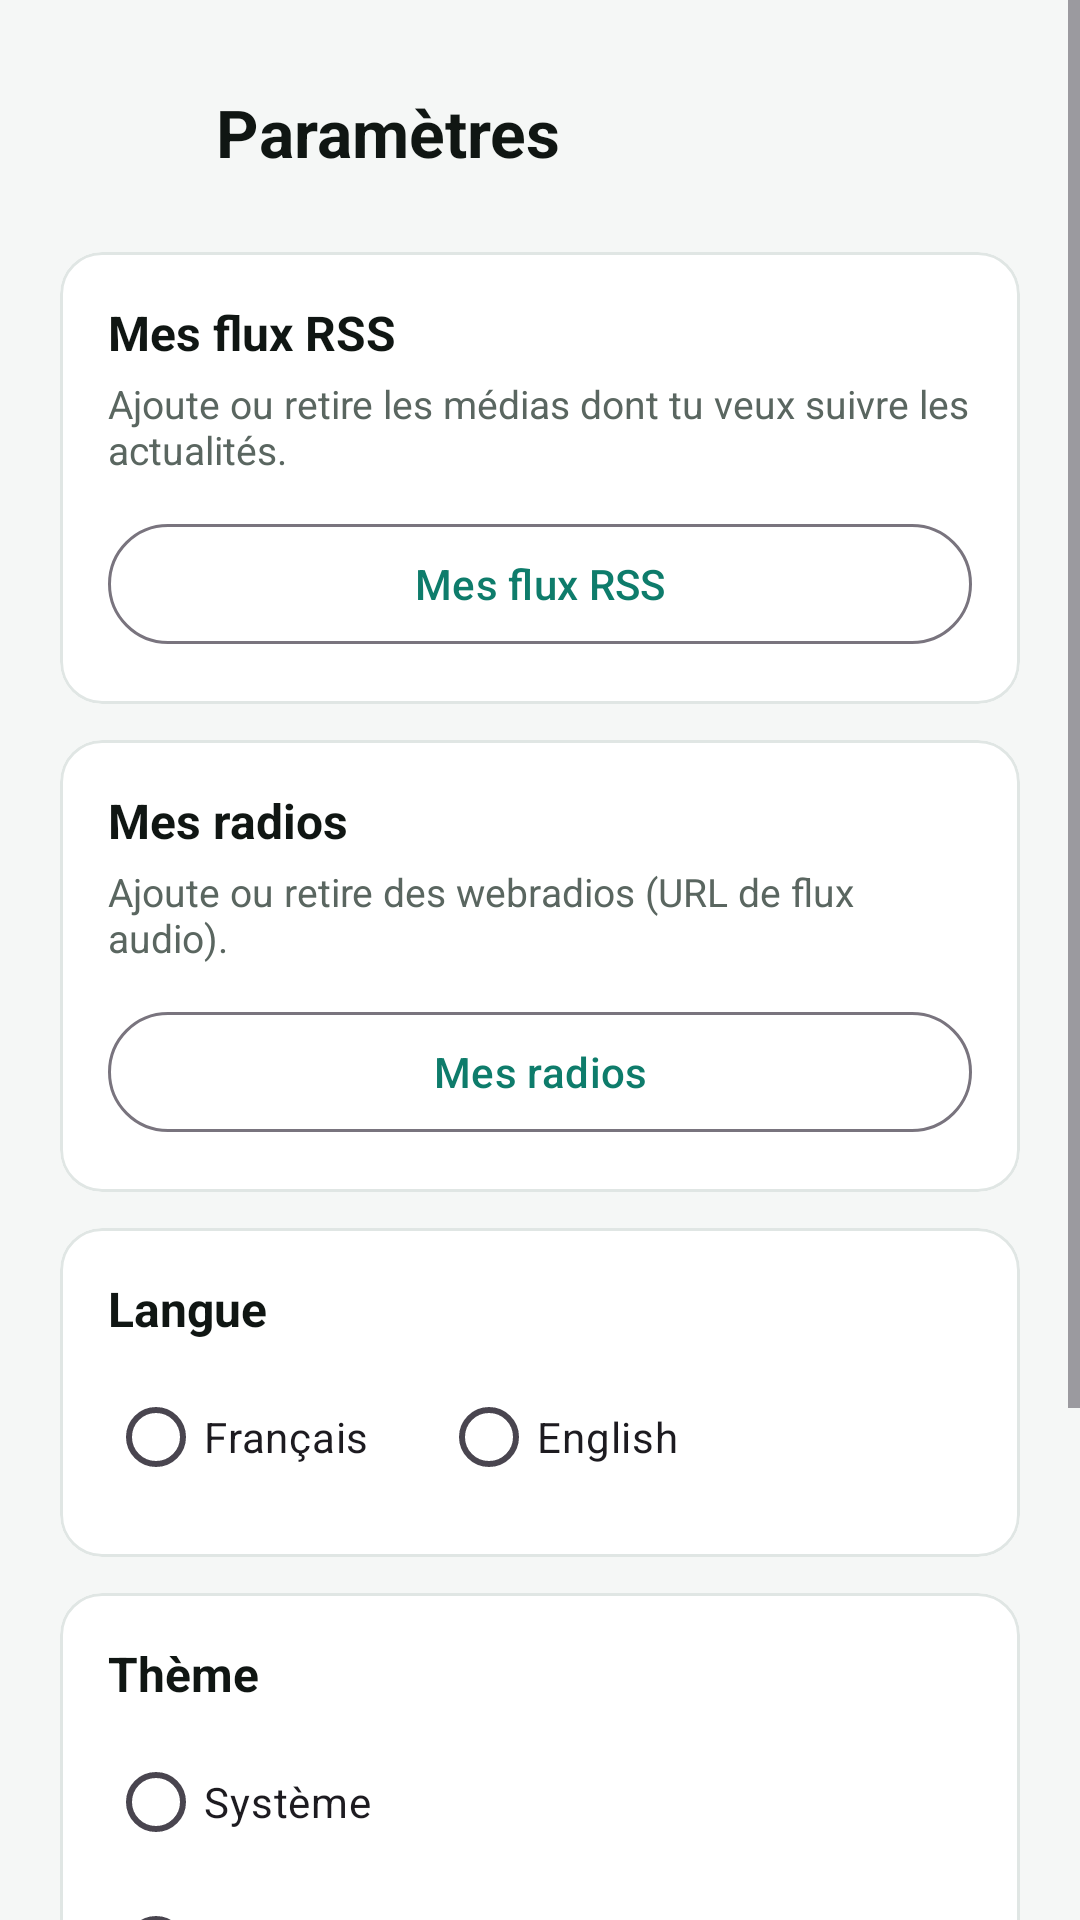

The Android layout XML behind this screen, and the referenced resources:
<!-- AndroidManifest.xml: application theme Theme.NewsPerso -->
<!-- res/layout/activity_settings.xml -->
<?xml version="1.0" encoding="utf-8"?>
<ScrollView xmlns:android="http://schemas.android.com/apk/res/android"
    xmlns:app="http://schemas.android.com/apk/res-auto"
    android:layout_width="match_parent"
    android:layout_height="match_parent"
    android:background="@color/np_bg"
    android:fitsSystemWindows="true">

    <LinearLayout
        android:layout_width="match_parent"
        android:layout_height="wrap_content"
        android:orientation="vertical"
        android:padding="20dp">

        <LinearLayout
            android:layout_width="match_parent"
            android:layout_height="wrap_content"
            android:gravity="center_vertical"
            android:orientation="horizontal">

            <ImageButton
                android:id="@+id/btnBack"
                style="@style/Widget.Material3.Button.IconButton"
                android:layout_width="48dp"
                android:layout_height="48dp"
                android:contentDescription="@string/action_cancel"
                android:src="@drawable/ic_back"
                app:tint="@color/np_text_secondary" />

            <TextView
                android:layout_width="wrap_content"
                android:layout_height="wrap_content"
                android:layout_marginStart="4dp"
                android:text="@string/menu_settings"
                android:textColor="@color/np_text_primary"
                android:textSize="22sp"
                android:textStyle="bold" />
        </LinearLayout>

        <com.google.android.material.card.MaterialCardView
            android:layout_width="match_parent"
            android:layout_height="wrap_content"
            android:layout_marginTop="16dp"
            app:cardBackgroundColor="@color/np_card"
            app:cardCornerRadius="14dp"
            app:cardElevation="0dp"
            app:strokeColor="@color/np_stroke"
            app:strokeWidth="1dp">

            <LinearLayout
                android:layout_width="match_parent"
                android:layout_height="wrap_content"
                android:orientation="vertical"
                android:padding="16dp">

                <TextView
                    android:layout_width="wrap_content"
                    android:layout_height="wrap_content"
                    android:text="@string/settings_feeds"
                    android:textColor="@color/np_text_primary"
                    android:textSize="16sp"
                    android:textStyle="bold" />

                <TextView
                    android:layout_width="match_parent"
                    android:layout_height="wrap_content"
                    android:layout_marginTop="4dp"
                    android:text="@string/settings_feeds_desc"
                    android:textColor="@color/np_text_secondary"
                    android:textSize="13sp" />

                <com.google.android.material.button.MaterialButton
                    android:id="@+id/btnManageFeeds"
                    style="@style/Widget.Material3.Button.OutlinedButton"
                    android:layout_width="match_parent"
                    android:layout_height="wrap_content"
                    android:layout_marginTop="12dp"
                    android:text="@string/settings_feeds" />
            </LinearLayout>
        </com.google.android.material.card.MaterialCardView>

        <com.google.android.material.card.MaterialCardView
            android:layout_width="match_parent"
            android:layout_height="wrap_content"
            android:layout_marginTop="12dp"
            app:cardBackgroundColor="@color/np_card"
            app:cardCornerRadius="14dp"
            app:cardElevation="0dp"
            app:strokeColor="@color/np_stroke"
            app:strokeWidth="1dp">

            <LinearLayout
                android:layout_width="match_parent"
                android:layout_height="wrap_content"
                android:orientation="vertical"
                android:padding="16dp">

                <TextView
                    android:layout_width="wrap_content"
                    android:layout_height="wrap_content"
                    android:text="@string/settings_radios"
                    android:textColor="@color/np_text_primary"
                    android:textSize="16sp"
                    android:textStyle="bold" />

                <TextView
                    android:layout_width="match_parent"
                    android:layout_height="wrap_content"
                    android:layout_marginTop="4dp"
                    android:text="@string/settings_radios_desc"
                    android:textColor="@color/np_text_secondary"
                    android:textSize="13sp" />

                <com.google.android.material.button.MaterialButton
                    android:id="@+id/btnManageRadios"
                    style="@style/Widget.Material3.Button.OutlinedButton"
                    android:layout_width="match_parent"
                    android:layout_height="wrap_content"
                    android:layout_marginTop="12dp"
                    android:text="@string/settings_radios" />
            </LinearLayout>
        </com.google.android.material.card.MaterialCardView>

        <com.google.android.material.card.MaterialCardView
            android:layout_width="match_parent"
            android:layout_height="wrap_content"
            android:layout_marginTop="12dp"
            app:cardBackgroundColor="@color/np_card"
            app:cardCornerRadius="14dp"
            app:cardElevation="0dp"
            app:strokeColor="@color/np_stroke"
            app:strokeWidth="1dp">

            <LinearLayout
                android:layout_width="match_parent"
                android:layout_height="wrap_content"
                android:orientation="vertical"
                android:padding="16dp">

                <TextView
                    android:layout_width="wrap_content"
                    android:layout_height="wrap_content"
                    android:text="@string/settings_language"
                    android:textColor="@color/np_text_primary"
                    android:textSize="16sp"
                    android:textStyle="bold" />

                <RadioGroup
                    android:id="@+id/langGroup"
                    android:layout_width="match_parent"
                    android:layout_height="wrap_content"
                    android:layout_marginTop="8dp"
                    android:orientation="horizontal">

                    <RadioButton
                        android:id="@+id/langFr"
                        android:layout_width="wrap_content"
                        android:layout_height="wrap_content"
                        android:text="@string/lang_french" />

                    <RadioButton
                        android:id="@+id/langEn"
                        android:layout_width="wrap_content"
                        android:layout_height="wrap_content"
                        android:layout_marginStart="24dp"
                        android:text="@string/lang_english" />
                </RadioGroup>
            </LinearLayout>
        </com.google.android.material.card.MaterialCardView>

        <com.google.android.material.card.MaterialCardView
            android:layout_width="match_parent"
            android:layout_height="wrap_content"
            android:layout_marginTop="12dp"
            app:cardBackgroundColor="@color/np_card"
            app:cardCornerRadius="14dp"
            app:cardElevation="0dp"
            app:strokeColor="@color/np_stroke"
            app:strokeWidth="1dp">

            <LinearLayout
                android:layout_width="match_parent"
                android:layout_height="wrap_content"
                android:orientation="vertical"
                android:padding="16dp">

                <TextView
                    android:layout_width="wrap_content"
                    android:layout_height="wrap_content"
                    android:text="@string/settings_theme"
                    android:textColor="@color/np_text_primary"
                    android:textSize="16sp"
                    android:textStyle="bold" />

                <RadioGroup
                    android:id="@+id/themeGroup"
                    android:layout_width="match_parent"
                    android:layout_height="wrap_content"
                    android:layout_marginTop="8dp">

                    <RadioButton
                        android:id="@+id/themeSystem"
                        android:layout_width="wrap_content"
                        android:layout_height="wrap_content"
                        android:text="@string/theme_system" />

                    <RadioButton
                        android:id="@+id/themeDark"
                        android:layout_width="wrap_content"
                        android:layout_height="wrap_content"
                        android:text="@string/theme_dark" />

                    <RadioButton
                        android:id="@+id/themeLight"
                        android:layout_width="wrap_content"
                        android:layout_height="wrap_content"
                        android:text="@string/theme_light" />
                </RadioGroup>
            </LinearLayout>
        </com.google.android.material.card.MaterialCardView>

        <com.google.android.material.card.MaterialCardView
            android:layout_width="match_parent"
            android:layout_height="wrap_content"
            android:layout_marginTop="12dp"
            android:layout_marginBottom="24dp"
            app:cardBackgroundColor="@color/np_card"
            app:cardCornerRadius="14dp"
            app:cardElevation="0dp"
            app:strokeColor="@color/np_stroke"
            app:strokeWidth="1dp">

            <LinearLayout
                android:layout_width="match_parent"
                android:layout_height="wrap_content"
                android:orientation="vertical"
                android:padding="16dp">

                <com.google.android.material.button.MaterialButton
                    android:id="@+id/btnClearFavorites"
                    style="@style/Widget.Material3.Button.OutlinedButton"
                    android:layout_width="match_parent"
                    android:layout_height="wrap_content"
                    android:text="@string/settings_clear_favorites"
                    android:textColor="@color/np_error" />
            </LinearLayout>
        </com.google.android.material.card.MaterialCardView>
    </LinearLayout>
</ScrollView>
<!-- resources referenced by this layout -->
<resources>
  <color name="np_bg">#F5F7F6</color>
  <color name="np_card">#FFFFFF</color>
  <color name="np_error">#D64545</color>
  <color name="np_stroke">#E0E6E4</color>
  <color name="np_text_primary">#101613</color>
  <color name="np_text_secondary">#5A6660</color>
  <string name="action_cancel">Annuler</string>
  <string name="lang_english">English</string>
  <string name="lang_french">Français</string>
  <string name="menu_settings">Paramètres</string>
  <string name="settings_clear_favorites">Vider « À lire plus tard »</string>
  <string name="settings_feeds">Mes flux RSS</string>
  <string name="settings_feeds_desc">Ajoute ou retire les médias dont tu veux suivre les actualités.</string>
  <string name="settings_language">Langue</string>
  <string name="settings_radios">Mes radios</string>
  <string name="settings_radios_desc">Ajoute ou retire des webradios (URL de flux audio).</string>
  <string name="settings_theme">Thème</string>
  <string name="theme_dark">Sombre</string>
  <string name="theme_light">Clair</string>
  <string name="theme_system">Système</string>
  <style name="Theme.NewsPerso" parent="Base.Theme.NewsPerso" />
  <style name="Base.Theme.NewsPerso" parent="Theme.Material3.DayNight.NoActionBar">
          <item name="colorPrimary">@color/np_accent</item>
          <item name="android:statusBarColor">@android:color/transparent</item>
          <item name="android:windowLightStatusBar">true</item>
      </style>
  <color name="np_accent">#0E7C6B</color>
</resources>
